Run: headless pygame with SDL's dummy video driver; simulated clock (each Clock.tick advances the game by its frame time, no real sleeping); random seed 0; keys injected as events and as key.get_pressed() state; no mouse input.
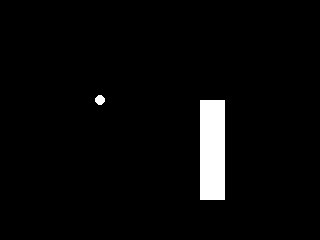
Frame 1 of 4 · flips 1–60 · no input
Frame 2 of 4 · flips 61–180 · tapped SPACE, RETURN · held RIGHT (→), D · screen unchanged from frame 1, image omitted
Frame 3 of 4 · flips 181–300 · held DOWN (↓), S · screen unchanged from frame 2, image omitted
Frame 4 of 4 · flips 301–420 · held LEFT (←), A, UP (↑), W · screen unchanged from frame 3, image omitted

The pygame program that drew these frames:

import pygame


# Defining Global Constants
c_white = (255, 255, 255)
c_black = (0  ,   0,   0)

class Ball:
    r = 5

    def __init__(self, x, y):
        self.x = x
        self.y = y
        

    def update(self):
        pass

    def draw(self, surf):
        pygame.draw.circle(surf, c_white, (self.x, self.y), self.r)


class Paddle:
    width = 25
    height = 100

    def __init__(self, x, y):
        self.x = x
        self.y = y
        

    def move_up(self):
        pass

    def move_down(self):
        pass

    def draw(self, surf):
        surf.fill(c_white, (self.x, self.y, self.width, self.height))

class Pong_Game_Engine:
    def __init__(self):
        pass



    def update():
        pass






pygame.init()


screen = pygame.display.set_mode((320, 240))

ball = Ball(100, 100)
paddle = Paddle(200, 100)

objects = [ball, paddle]

while True:
    for e in pygame.event.get():
        if e.type == pygame.QUIT:
            exit()
    

    screen.fill(c_black)

    for o in objects:
        o.draw(screen)

    pygame.display.flip()
